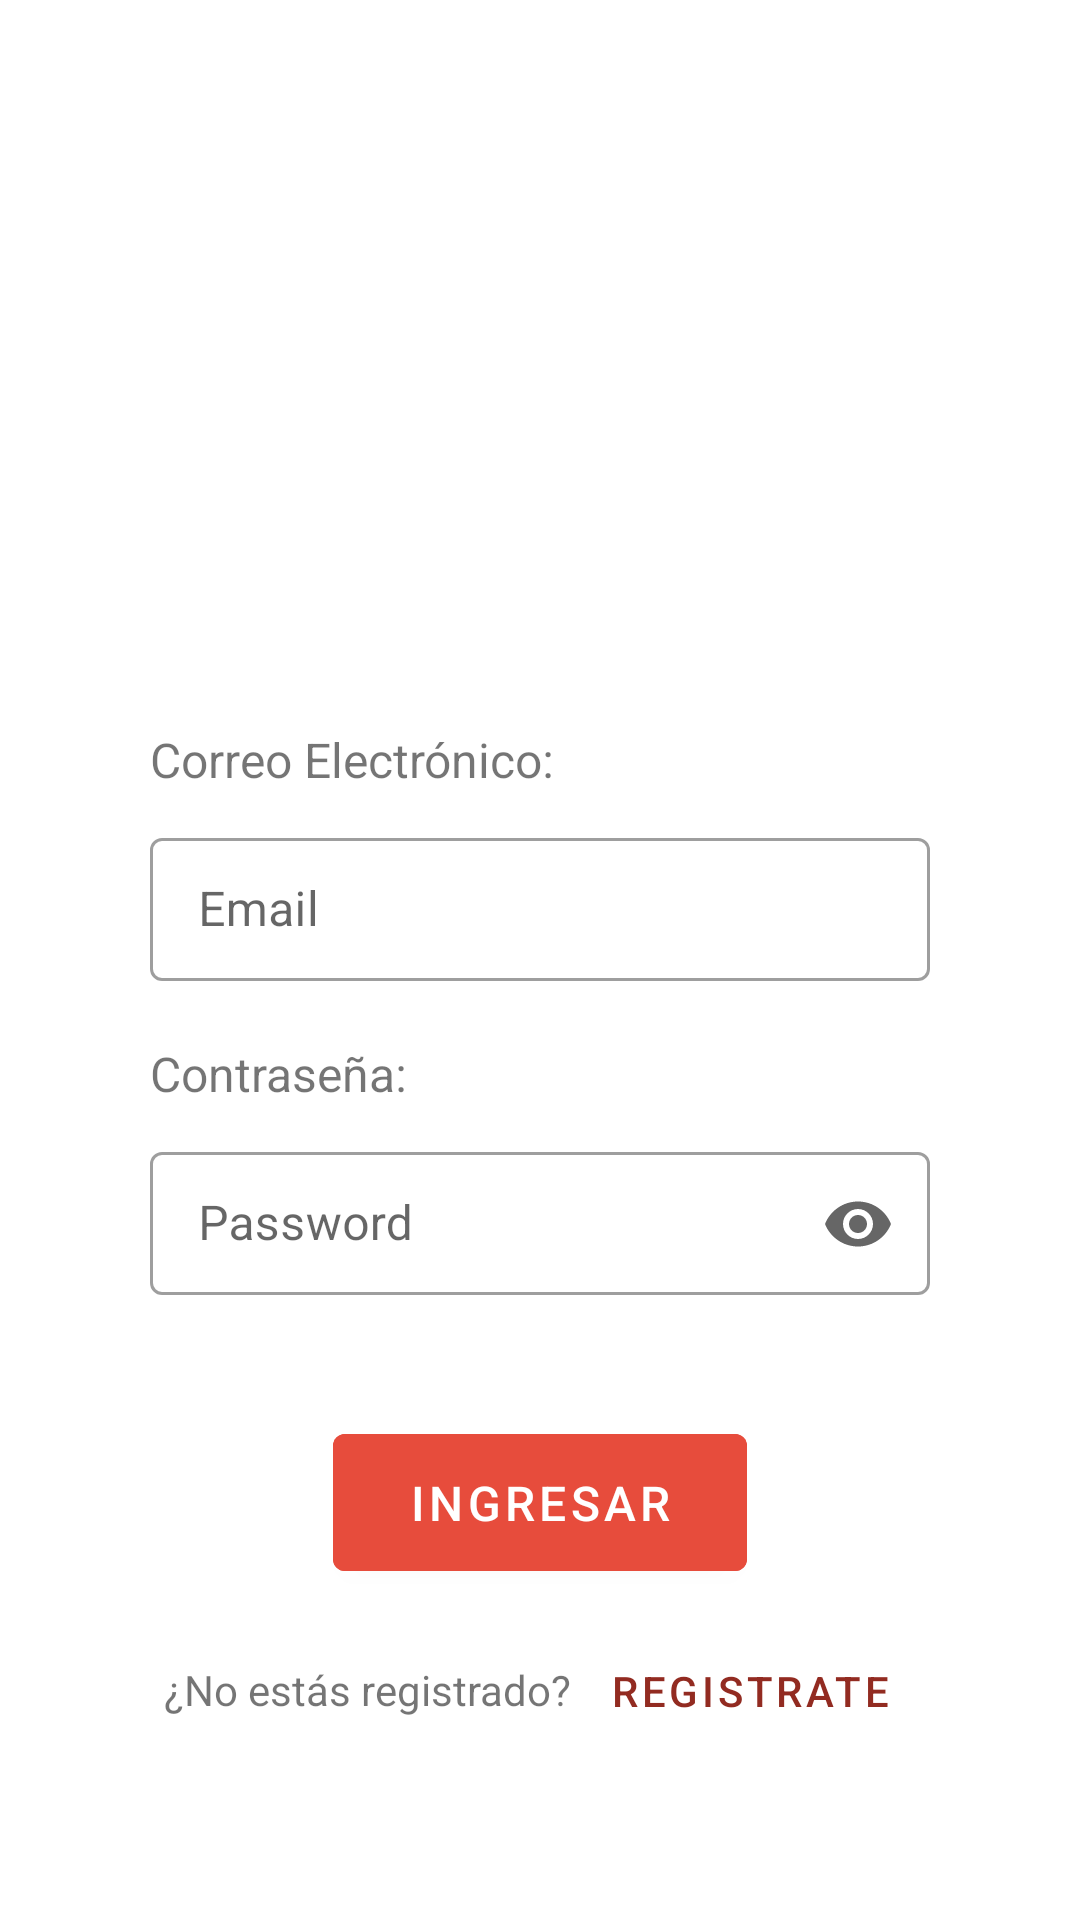

Reconstruct the res/layout file that produces this screen, plus the resources it refers to.
<!-- AndroidManifest.xml: activity theme SplasTheme -->
<!-- res/layout/activity_main.xml -->
<?xml version="1.0" encoding="utf-8"?>
<androidx.constraintlayout.widget.ConstraintLayout xmlns:android="http://schemas.android.com/apk/res/android"
    xmlns:app="http://schemas.android.com/apk/res-auto"
    xmlns:tools="http://schemas.android.com/tools"
    android:layout_width="match_parent"
    android:layout_height="match_parent"
    tools:context=".MainActivity">

        
    <LinearLayout
        android:id="@+id/ly1"
        android:layout_width="match_parent"
        android:layout_height="wrap_content"
        android:orientation="vertical"
        android:layout_marginHorizontal="50dp"
        app:layout_constraintTop_toTopOf="parent"
        app:layout_constraintBottom_toBottomOf="parent"
        >

        <ImageView
            android:layout_width="match_parent"
            android:layout_height="200dp"
            android:src="@drawable/easymeat"/>

        <TextView
            android:layout_width="match_parent"
            android:layout_height="wrap_content"
            android:textSize="16dp"
            android:text="Correo Electrónico:"
            />

        
        <com.google.android.material.textfield.TextInputLayout
            android:layout_width="match_parent"
            android:layout_height="wrap_content"
            style="@style/Widget.MaterialComponents.TextInputLayout.OutlinedBox.Dense"
            android:layout_marginTop="10dp"
            app:endIconMode="clear_text">

        <EditText
            android:id="@+id/etEmail"
            android:layout_width="match_parent"
            android:hint="Email"
            android:layout_height="wrap_content"

            />
        </com.google.android.material.textfield.TextInputLayout>


        <TextView
            android:layout_width="match_parent"
            android:layout_height="wrap_content"
            android:textSize="16dp"
            android:text="Contraseña:"
            android:layout_marginTop="20dp"
            />

        <com.google.android.material.textfield.TextInputLayout
            android:layout_width="match_parent"
            android:layout_height="wrap_content"
            style="@style/Widget.MaterialComponents.TextInputLayout.OutlinedBox.Dense"
            android:layout_marginTop="10dp"
            app:endIconMode="password_toggle">


        <EditText
            android:id="@+id/etPassword"
            android:layout_width="match_parent"
            android:hint="Password"
            android:inputType="textPassword"
            android:layout_height="wrap_content"
            android:layout_marginTop="10dp"
                />
        </com.google.android.material.textfield.TextInputLayout>

        <Button
            android:id="@+id/btnIngresar"
            android:layout_width="wrap_content"
            android:layout_height="wrap_content"
            android:textSize="16dp"
            android:text="Ingresar"
            android:layout_marginTop="40dp"
            android:layout_gravity="center"
            android:paddingVertical="12dp"
            android:paddingHorizontal="25dp"
            android:backgroundTint="@color/rojo"/>

    <androidx.constraintlayout.widget.ConstraintLayout
        android:id="@+id/ly2"
        android:layout_width="wrap_content"
        android:layout_height="wrap_content"
        android:layout_marginVertical="10dp"
        android:layout_gravity="center"
        app:layout_constraintTop_toBottomOf="@id/ly1">

        <TextView
            android:id="@+id/txtRegistro"
            android:layout_width="wrap_content"
            android:layout_height="wrap_content"
            android:text="¿No estás registrado?"
            android:paddingVertical="14dp"
            android:layout_marginTop="20dp"/>

            <com.google.android.material.button.MaterialButton
                android:id="@+id/btnRegistro"
                android:layout_width="wrap_content"
                android:layout_height="wrap_content"
                app:layout_constraintStart_toEndOf="@id/txtRegistro"
                android:text="Registrate"
                android:textColor="@color/marron"
                android:layout_marginHorizontal="5dp"
                style="@style/Widget.MaterialComponents.Button.TextButton"/>

        </androidx.constraintlayout.widget.ConstraintLayout>
    </LinearLayout>



</androidx.constraintlayout.widget.ConstraintLayout>
<!-- resources referenced by this layout -->
<resources>
  <color name="marron">#922B21</color>
  <color name="rojo">#E74C3C</color>
  <style name="SplasTheme" parent="Theme.Easymeat">
          <item name="android:windowBackground">@drawable/splashscreen</item>
      </style>
  <style name="Theme.Easymeat" parent="Theme.MaterialComponents.DayNight.DarkActionBar">
          
          <item name="colorPrimary">@color/purple_500</item>
          <item name="colorPrimaryVariant">@color/purple_700</item>
          <item name="colorOnPrimary">@color/white</item>
          
          <item name="colorSecondary">@color/teal_200</item>
          <item name="colorSecondaryVariant">@color/teal_700</item>
          <item name="colorOnSecondary">@color/black</item>
          
          <item name="android:statusBarColor" tools:targetApi="l">?attr/colorPrimaryVariant</item>
          
      </style>
  <!-- drawable splashscreen (drawable) -->
  <?xml version="1.0" encoding="utf-8"?>
  <layer-list xmlns:android="http://schemas.android.com/apk/res/android">
          <item android:drawable="@mipmap/splashscreen"/>
  </layer-list>
  <color name="purple_500">#FF6200EE</color>
  <color name="purple_700">#FF3700B3</color>
  <color name="white">#FFFFFFFF</color>
  <color name="teal_200">#FF03DAC5</color>
  <color name="teal_700">#FF018786</color>
  <color name="black">#FF000000</color>
</resources>
